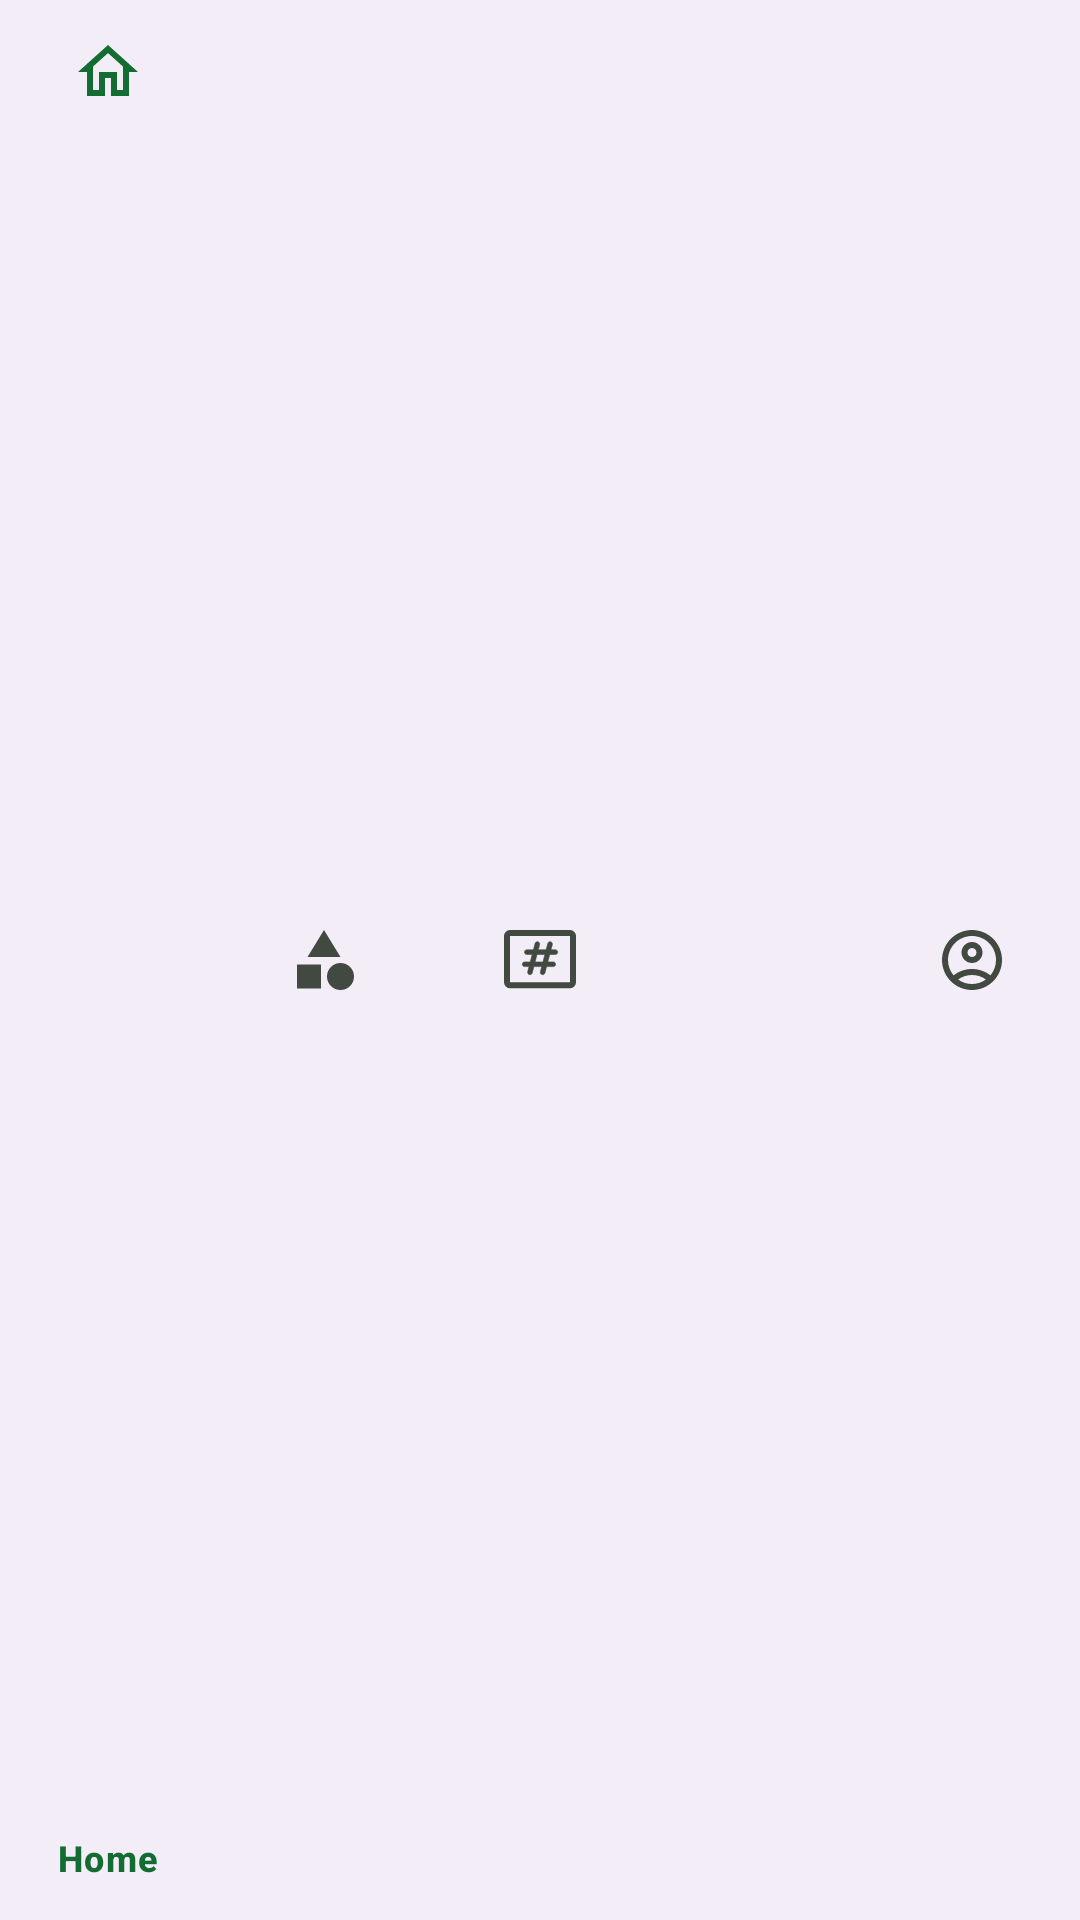

Layout XML and referenced resources for this Android screen:
<!-- AndroidManifest.xml: application theme Theme.Animalie -->
<!-- res/layout/bottom_navigation.xml -->
<?xml version="1.0" encoding="utf-8"?>
<com.google.android.material.bottomnavigation.BottomNavigationView xmlns:android="http://schemas.android.com/apk/res/android"
    xmlns:app="http://schemas.android.com/apk/res-auto"
    android:layout_width="match_parent"
    android:layout_height="wrap_content"
    android:id="@+id/bottom_navigation"
    android:layout_alignParentBottom="true"
    app:elevation="4dp"
    app:itemIconTint="@drawable/bottom_navigation_item_colors"
    app:itemRippleColor="?attr/colorPrimaryInverse"
    app:itemTextColor="?attr/colorPrimary"
    app:labelVisibilityMode="selected"
    app:menu="@menu/bottom_navigation_menu" />
<!-- resources referenced by this layout -->
<resources>
  <!-- drawable bottom_navigation_item_colors (drawable) -->
  <?xml version="1.0" encoding="utf-8"?>
  <selector xmlns:android="http://schemas.android.com/apk/res/android">
  
      <item android:state_checked="true"
          android:color="?attr/colorPrimary"/>
      <item android:state_checked="false"
          android:color="?attr/colorOnSurfaceVariant"/>
  
  </selector>
  <color name="md_theme_light_primary">#136D33</color>
  <color name="md_theme_light_onPrimary">#FFFFFF</color>
  <color name="md_theme_light_primaryContainer">#A0F6AD</color>
  <color name="md_theme_light_onPrimaryContainer">#00210A</color>
  <color name="md_theme_light_secondary">#006687</color>
  <color name="md_theme_light_onSecondary">#FFFFFF</color>
  <color name="md_theme_light_secondaryContainer">#C1E8FF</color>
  <color name="md_theme_light_onSecondaryContainer">#001E2B</color>
  <color name="md_theme_light_tertiary">#006E2D</color>
  <color name="md_theme_light_onTertiary">#FFFFFF</color>
  <color name="md_theme_light_tertiaryContainer">#89FA9C</color>
  <color name="md_theme_light_onTertiaryContainer">#002109</color>
  <color name="md_theme_light_error">#BA1A1A</color>
  <color name="md_theme_light_errorContainer">#FFDAD6</color>
  <color name="md_theme_light_onError">#FFFFFF</color>
  <color name="md_theme_light_onErrorContainer">#410002</color>
  <color name="md_theme_light_background">#FAFCFF</color>
  <color name="md_theme_light_onBackground">#001F2A</color>
  <color name="md_theme_light_surface">#FAFCFF</color>
  <color name="md_theme_light_onSurface">#001F2A</color>
  <color name="md_theme_light_surfaceVariant">#DDE5DA</color>
  <color name="md_theme_light_onSurfaceVariant">#414941</color>
  <color name="md_theme_light_outline">#727970</color>
  <color name="md_theme_light_inverseOnSurface">#E1F4FF</color>
  <color name="md_theme_light_inverseSurface">#003547</color>
  <color name="md_theme_light_inversePrimary">#85D993</color>
  <style name="WindowAnimationStyle">
          <item name="android:windowEnterAnimation">@android:anim/fade_in</item>
          <item name="android:windowExitAnimation">@android:anim/fade_out</item>
      </style>
</resources>
